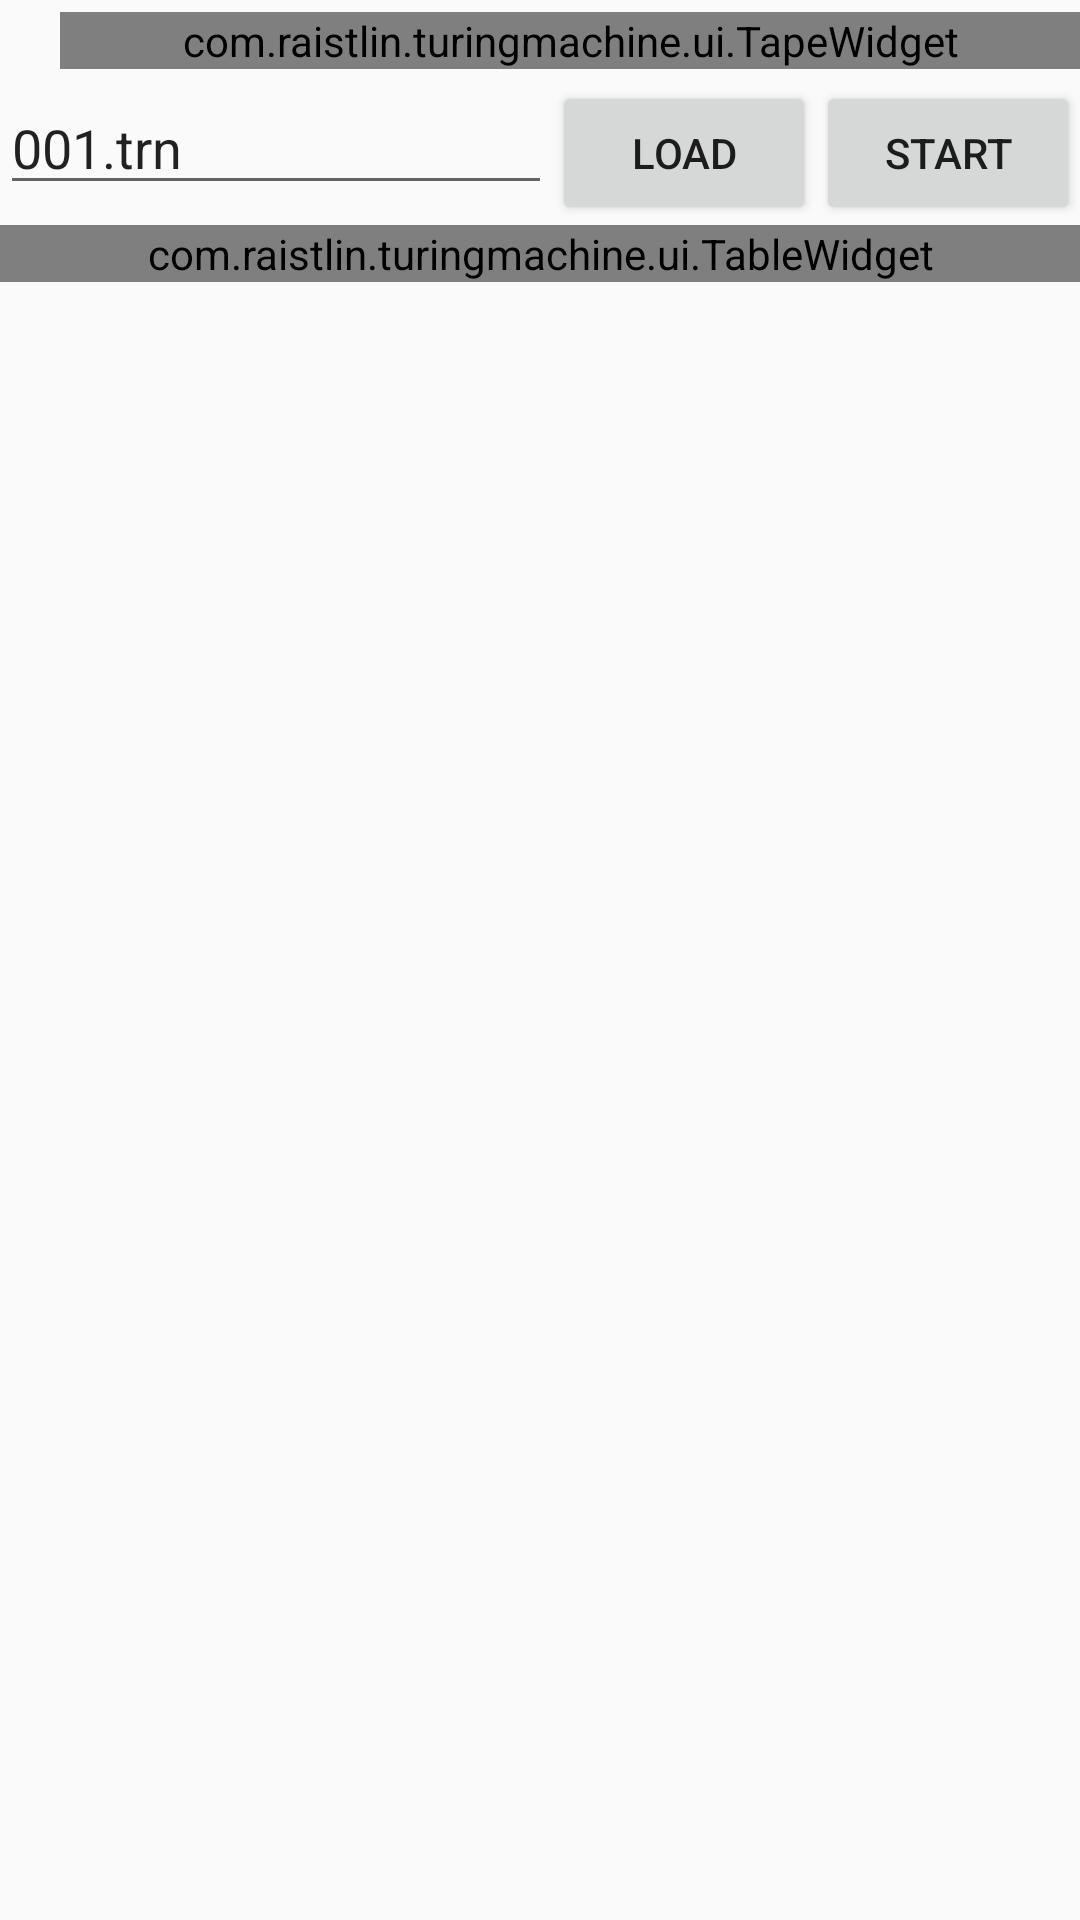

Layout XML and referenced resources for this Android screen:
<!-- AndroidManifest.xml: application theme AppTheme -->
<!-- res/layout/activity_turing.xml -->
<?xml version="1.0" encoding="utf-8"?>
<LinearLayout
    xmlns:android="http://schemas.android.com/apk/res/android"
    xmlns:tools="http://schemas.android.com/tools"
    android:layout_width="match_parent"
    android:layout_height="match_parent"
    android:orientation="vertical"
    tools:context=".ui.TuringActivity">

    <LinearLayout
        android:layout_width="match_parent"
        android:layout_height="wrap_content"
        android:orientation="horizontal">

        <TextView
            android:id="@+id/mane_state"
            android:layout_width="wrap_content"
            android:layout_height="wrap_content"
            android:layout_gravity="center"
            android:gravity="center"
            android:minWidth="20dp"
            android:textColor="@color/primary_text"
            android:textSize="18sp"/>

        <HorizontalScrollView
            android:layout_width="0dp"
            android:layout_height="wrap_content"
            android:layout_weight="1"
            android:fillViewport="true"
            android:paddingBottom="4dp"
            android:paddingTop="4dp">

            <com.raistlin.turingmachine.ui.TapeWidget
                android:id="@+id/main_tape"
                android:layout_width="wrap_content"
                android:layout_height="wrap_content"
                android:animateLayoutChanges="true"
                android:orientation="horizontal"/>

        </HorizontalScrollView>
    </LinearLayout>

    <LinearLayout
        android:layout_width="match_parent"
        android:layout_height="wrap_content"
        android:orientation="horizontal">

        <EditText
            android:id="@+id/main_edit"
            android:layout_width="0dp"
            android:layout_height="wrap_content"
            android:layout_weight="1"
            android:text="001.trn"/>

        <Button
            android:id="@+id/main_button_load"
            android:layout_width="wrap_content"
            android:layout_height="wrap_content"
            android:text="@string/button_load"/>

        <Button
            android:id="@+id/main_button_start"
            android:layout_width="wrap_content"
            android:layout_height="wrap_content"
            android:text="@string/button_start"/>
    </LinearLayout>

    <HorizontalScrollView
        android:layout_width="match_parent"
        android:layout_height="wrap_content"
        android:fillViewport="true">

        <com.raistlin.turingmachine.ui.TableWidget
            android:id="@+id/main_table"
            android:layout_width="wrap_content"
            android:layout_height="wrap_content"/>
    </HorizontalScrollView>

</LinearLayout>
<!-- resources referenced by this layout -->
<resources>
  <color name="primary_text">#212121</color>
  <string name="button_load">Load</string>
  <string name="button_start">Start</string>
  <style name="AppTheme" parent="Theme.AppCompat.Light.DarkActionBar">
          
          <item name="colorPrimary">@color/colorPrimary</item>
          <item name="colorPrimaryDark">@color/colorPrimaryDark</item>
          <item name="colorAccent">@color/colorAccent</item>
      </style>
  <color name="colorPrimary">#3F51B5</color>
  <color name="colorPrimaryDark">#303F9F</color>
  <color name="colorAccent">#3c862f</color>
</resources>
